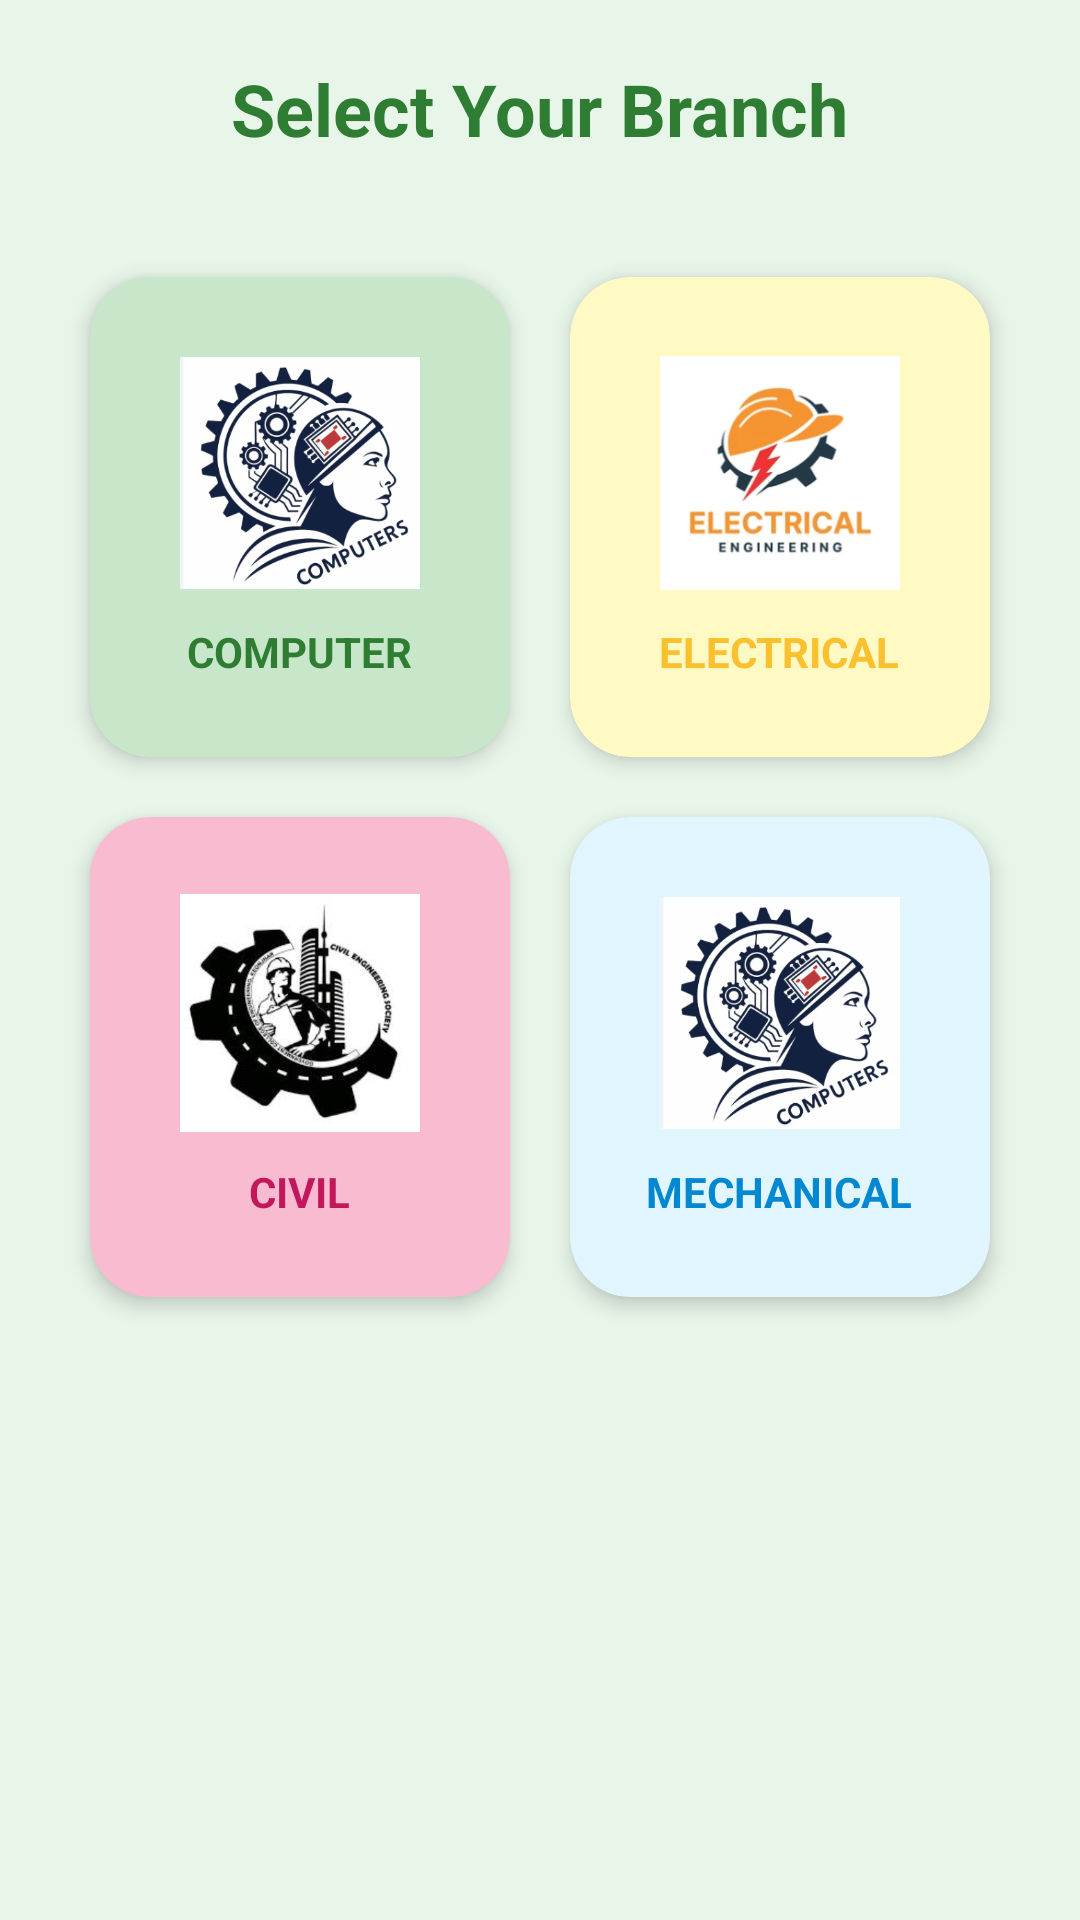

Write the Android layout XML for this screen, with the resource values it uses.
<!-- AndroidManifest.xml: application theme Theme.AppCompat.Light.DarkActionBar -->
<!-- res/layout/activity_dashboard.xml -->
<?xml version="1.0" encoding="utf-8"?>
<ScrollView xmlns:android="http://schemas.android.com/apk/res/android"
    xmlns:app="http://schemas.android.com/apk/res-auto"
    android:layout_width="match_parent"
    android:layout_height="match_parent"
    android:background="#E8F5E9"> <LinearLayout
    android:layout_width="match_parent"
    android:layout_height="wrap_content"
    android:orientation="vertical"
    android:padding="20dp">

    <TextView
        android:layout_width="wrap_content"
        android:layout_height="wrap_content"
        android:text="Select Your Branch"
        android:textSize="24sp"
        android:textStyle="bold"
        android:textColor="#2E7D32"
        android:layout_gravity="center"
        android:layout_marginBottom="30dp"/>

    <GridLayout
        android:layout_width="match_parent"
        android:layout_height="wrap_content"
        android:columnCount="2"
        android:rowCount="2"
        android:alignmentMode="alignMargins"
        android:columnOrderPreserved="false">

        <androidx.cardview.widget.CardView
            android:id="@+id/cardComputer"
            android:layout_width="0dp"
            android:layout_height="160dp"
            android:layout_columnWeight="1"
            android:layout_margin="10dp"
            app:cardBackgroundColor="#C8E6C9"
            app:cardCornerRadius="20dp"
            app:cardElevation="4dp">

            <LinearLayout
                android:layout_width="match_parent"
                android:layout_height="match_parent"
                android:gravity="center"
                android:orientation="vertical">

                <ImageView
                    android:layout_width="80dp"  android:layout_height="80dp"
                    android:src="@drawable/ic_computer"
                    android:layout_gravity="center"
                    android:scaleType="fitCenter"
                    app:tint="@null" />
                <TextView
                    android:layout_width="wrap_content"
                    android:layout_height="wrap_content"
                    android:text="COMPUTER"
                    android:textStyle="bold"
                    android:textColor="#2E7D32"
                    android:layout_marginTop="10dp"/>
            </LinearLayout>
        </androidx.cardview.widget.CardView>

        <androidx.cardview.widget.CardView
            android:id="@+id/cardElectrical"
            android:layout_width="0dp"
            android:layout_height="160dp"
            android:layout_columnWeight="1"
            android:layout_margin="10dp"
            app:cardBackgroundColor="#FFF9C4"
            app:cardCornerRadius="20dp"
            app:cardElevation="4dp">

            <LinearLayout
                android:layout_width="match_parent"
                android:layout_height="match_parent"
                android:gravity="center"
                android:orientation="vertical">

                <ImageView
                    android:layout_width="80dp"  android:layout_height="80dp"
                    android:src="@drawable/ic_electrical"
                    android:layout_gravity="center"
                    android:scaleType="fitCenter"
                    app:tint="@null" />

                <TextView
                    android:layout_width="wrap_content"
                    android:layout_height="wrap_content"
                    android:text="ELECTRICAL"
                    android:textStyle="bold"
                    android:textColor="#FBC02D"
                    android:layout_marginTop="10dp"/>
            </LinearLayout>
        </androidx.cardview.widget.CardView>

        <androidx.cardview.widget.CardView
            android:id="@+id/cardCivil"
            android:layout_width="0dp"
            android:layout_height="160dp"
            android:layout_columnWeight="1"
            android:layout_margin="10dp"
            app:cardBackgroundColor="#F8BBD0"
            app:cardCornerRadius="20dp"
            app:cardElevation="4dp">

            <LinearLayout
                android:layout_width="match_parent"
                android:layout_height="match_parent"
                android:gravity="center"
                android:orientation="vertical">

                <ImageView
                    android:layout_width="80dp"  android:layout_height="80dp"
                    android:src="@drawable/ic_civil"
                    android:layout_gravity="center"
                    android:scaleType="fitCenter"
                    app:tint="@null" />
                <TextView
                    android:layout_width="wrap_content"
                    android:layout_height="wrap_content"
                    android:text="CIVIL"
                    android:textStyle="bold"
                    android:textColor="#C2185B"
                    android:layout_marginTop="10dp"/>
            </LinearLayout>
        </androidx.cardview.widget.CardView>

        <androidx.cardview.widget.CardView
            android:id="@+id/cardMechanical"
            android:layout_width="0dp"
            android:layout_height="160dp"
            android:layout_columnWeight="1"
            android:layout_margin="10dp"
            app:cardBackgroundColor="#E1F5FE"
            app:cardCornerRadius="20dp"
            app:cardElevation="4dp">

            <LinearLayout
                android:layout_width="match_parent"
                android:layout_height="match_parent"
                android:gravity="center"
                android:orientation="vertical">

                <ImageView
                    android:layout_width="80dp"  android:layout_height="80dp"
                    android:src="@drawable/ic_computer"
                    android:layout_gravity="center"
                    android:scaleType="fitCenter"
                    app:tint="@null" />

                <TextView
                    android:layout_width="wrap_content"
                    android:layout_height="wrap_content"
                    android:text="MECHANICAL"
                    android:textStyle="bold"
                    android:textColor="#0288D1"
                    android:layout_marginTop="10dp"/>
            </LinearLayout>
        </androidx.cardview.widget.CardView>

    </GridLayout>
</LinearLayout>
</ScrollView>
<!-- resources referenced by this layout -->
<resources>
  <!-- drawable ic_civil: png bitmap (drawable, 93839 bytes) -->
  <!-- drawable ic_computer: png bitmap (drawable, 111690 bytes) -->
  <!-- drawable ic_electrical: png bitmap (drawable, 36318 bytes) -->
</resources>
